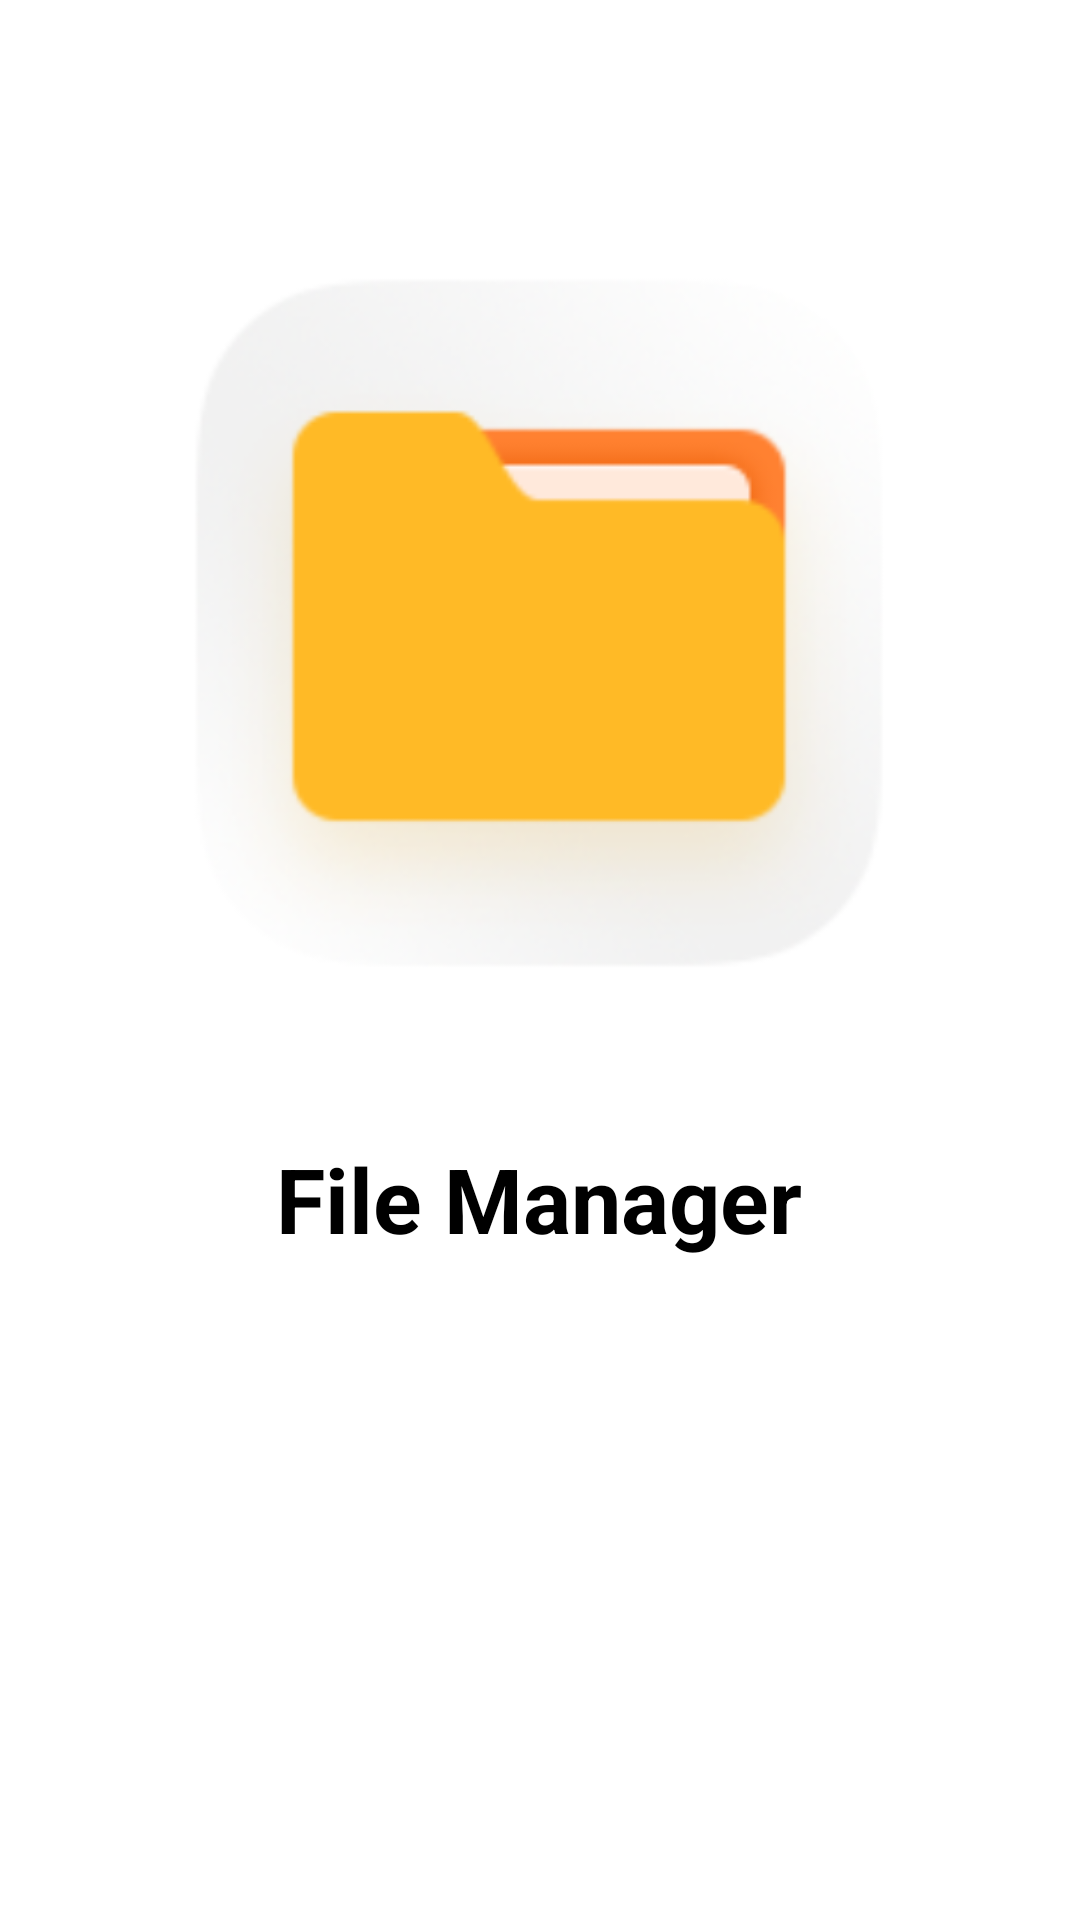

Write the Android layout XML for this screen, with the resource values it uses.
<!-- AndroidManifest.xml: application theme Theme.DemoDownloader -->
<!-- res/layout/activity_file_manager.xml -->
<?xml version="1.0" encoding="utf-8"?>
<androidx.constraintlayout.widget.ConstraintLayout xmlns:android="http://schemas.android.com/apk/res/android"
    xmlns:app="http://schemas.android.com/apk/res-auto"
    xmlns:tools="http://schemas.android.com/tools"
    android:layout_width="match_parent"
    android:layout_height="match_parent"
    tools:context=".FileManager">

    <TextView
        android:id="@+id/filemanager"
        android:layout_width="224dp"
        android:layout_height="57dp"
        android:layout_marginBottom="212dp"
        android:gravity="center"
        android:text="File Manager"
        android:textColor="@color/black"
        android:textSize="30dp"
        android:textStyle="bold"
        app:layout_constraintBottom_toBottomOf="parent"
        app:layout_constraintEnd_toEndOf="parent"
        app:layout_constraintHorizontal_bias="0.497"
        app:layout_constraintStart_toStartOf="parent" />

    <ImageView
        android:id="@+id/imageView2"
        android:layout_width="246dp"
        android:layout_height="248dp"
        app:layout_constraintBottom_toTopOf="@+id/filemanager"
        app:layout_constraintEnd_toEndOf="parent"
        app:layout_constraintHorizontal_bias="0.496"
        app:layout_constraintStart_toStartOf="parent"
        app:layout_constraintTop_toTopOf="parent"
        app:layout_constraintVertical_bias="0.68"
        app:srcCompat="@drawable/filemanagericon" />
</androidx.constraintlayout.widget.ConstraintLayout>
<!-- resources referenced by this layout -->
<resources>
  <!-- drawable filemanagericon: png bitmap (drawable-v24, 30412 bytes) -->
  <style name="Theme.DemoDownloader" parent="Theme.MaterialComponents.DayNight.DarkActionBar">
          
          <item name="colorPrimary">@color/purple_500</item>
          <item name="colorPrimaryVariant">@color/purple_700</item>
          <item name="colorOnPrimary">@color/white</item>
          
          <item name="colorSecondary">@color/teal_200</item>
          <item name="colorSecondaryVariant">@color/teal_700</item>
          <item name="colorOnSecondary">@color/black</item>
          
          <item name="android:statusBarColor" tools:targetApi="l">?attr/colorPrimaryVariant</item>
          
      </style>
  <!-- not gathered from this repository: default colours our renderer supplied (Android Studio template values) -->
  <color name="purple_500">#FF6200EE</color>
  <color name="purple_700">#FF3700B3</color>
  <color name="teal_200">#FF03DAC5</color>
  <color name="teal_700">#FF018786</color>
  <color name="black">#FF000000</color>
  <color name="white">#FFFFFFFF</color>
</resources>
